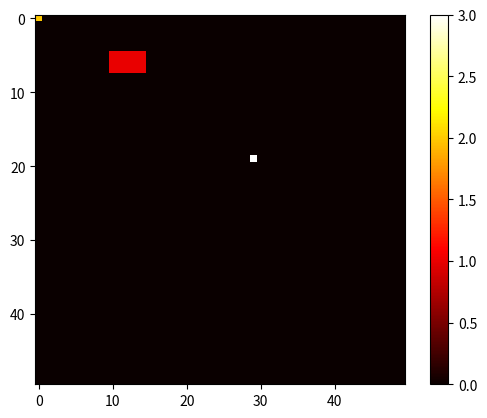

Python code for this plot:
import numpy as np
import matplotlib.pyplot as plt

## Grid in matplotlib

rows, cols = 50, 50
grid = np.zeros((rows, cols))

# obstacles
grid[5:8, 10:15] = 1  

# Place fire starting points
grid[0, 0] = 2  # Fire starts at top-left

#Safe Zone
grid[19, 29] = 3

# Plot
plt.imshow(grid, cmap='hot', origin='upper')
plt.colorbar()
plt.show()
